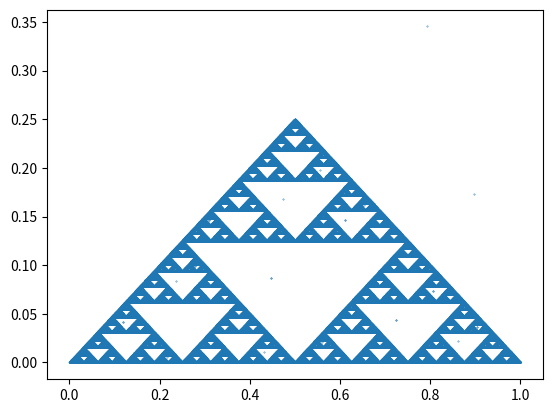

Reproduce this figure in Python.

import random
import matplotlib.pyplot as plt

def p_sierpinski(p1, p2, p3):

    r0, r1 = sorted([random.random(), random.random()])
    x = r0 * p3[0] + (r1-r0)*p2[0] + (1-r1)*p1[0]
    y = r0 * p3[1] + (r1-r0)*p2[1] + (1-r1)*p1[1]

    return (x, y)

p1 = (0, 0)
p2 = (1, 0)
p3 = (p2[0]/2, p2[0]/4) # 0.5, 0.25

points = [p1, p2, p3]

points.append(p_sierpinski(p1, p2, p3))

mat = []
mat.append(((points[-1][0])/2 + p3[0], (points[-1][1])/2 + p3[1]))  # Point(p.x/2 + 0.25, p.y/2 + 0.5)

n = 0
i = 1

while n < 100000:
    mat.append(((mat[i-1][0] + p2[0]) / 2, (mat[i-1][1] + p2[1]) / 2))
    mat.append(((mat[i][0] + p1[0]) / 2, (mat[i][1] + p1[1]) / 2))
    mat.append(((mat[i+1][0] + p3[0]) / 2, (mat[i+1][1] + p3[1]) / 2))

    points.append(mat[i-1])
    points.append(mat[i])
    points.append(mat[i+1])

    i += 2
    n += 1

x, y = zip(*points)
plt.scatter(x, y, s=0.1)
plt.show()